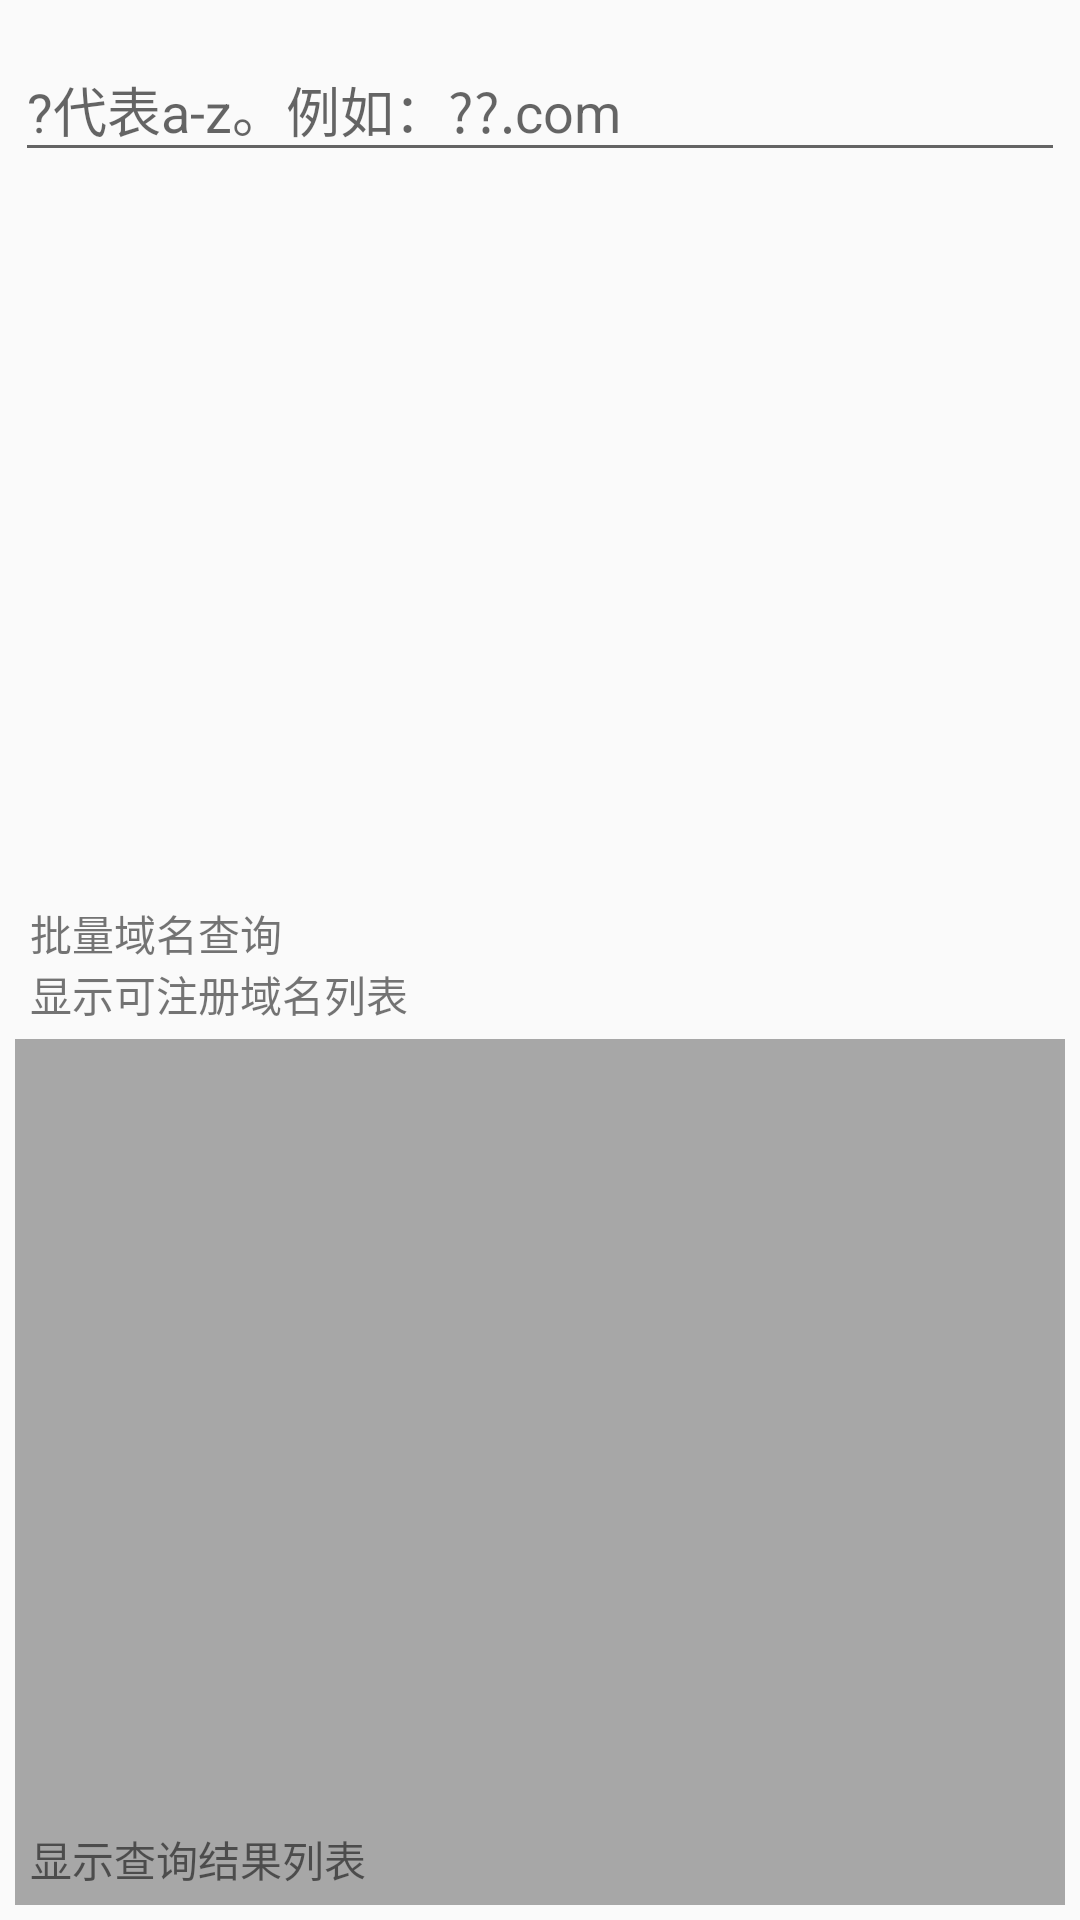

Produce the Android XML layout that renders to this screen, including the resource entries it uses.
<!-- AndroidManifest.xml: application theme AppTheme -->
<!-- res/layout/activity_mult.xml -->
<?xml version="1.0" encoding="utf-8"?>
<LinearLayout xmlns:android="http://schemas.android.com/apk/res/android"
    xmlns:tools="http://schemas.android.com/tools"
    android:id="@+id/container"
    android:layout_width="match_parent"
    android:layout_height="match_parent"
    android:orientation="vertical"
    android:padding="5dp"
    tools:context="com.lizheblogs.domainsearch.main.once.SearchFragment">

    <RelativeLayout
        android:layout_width="match_parent"
        android:layout_height="wrap_content">

        <RelativeLayout
            android:layout_width="match_parent"
            android:layout_height="wrap_content">

            <android.support.design.widget.TextInputLayout
                android:layout_width="match_parent"
                android:layout_height="wrap_content">

                <android.support.design.widget.TextInputEditText
                    android:id="@+id/domainACTV"
                    android:layout_width="match_parent"
                    android:layout_height="wrap_content"
                    android:digits="\?.1234567890qwertyuiopasdfghjklzxcvbnmQWERTYUIOPASDFGHJKLZXCVBNM"
                    android:hint="@string/prompt_domain_mult"
                    android:imeOptions="actionSearch"
                    android:inputType="textUri"
                    android:selectAllOnFocus="true"
                    android:singleLine="true" />

            </android.support.design.widget.TextInputLayout>

            <ProgressBar
                android:id="@+id/ingPB"
                android:layout_width="match_parent"
                android:layout_height="wrap_content"
                android:background="#aaaaaaaa"
                android:visibility="gone" />

        </RelativeLayout>

    </RelativeLayout>

    <LinearLayout
        android:layout_width="match_parent"
        android:layout_height="match_parent"
        android:orientation="vertical"
        android:weightSum="2">

        <RelativeLayout
            android:layout_width="match_parent"
            android:layout_height="match_parent"
            android:layout_weight="1">

            <TextView
                android:layout_width="match_parent"
                android:layout_height="match_parent"
                android:gravity="bottom"
                android:padding="5dp"
                android:text="@string/multiple_instruction" />

            <ListView
                android:id="@+id/resultsLV"
                android:layout_width="match_parent"
                android:layout_height="wrap_content"
                android:background="@android:color/white" />
        </RelativeLayout>

        <RelativeLayout
            android:layout_width="match_parent"
            android:layout_height="match_parent"
            android:layout_weight="1"
            android:background="#a7a7a7">

            <TextView
                android:layout_width="match_parent"
                android:layout_height="match_parent"
                android:gravity="bottom"
                android:padding="5dp"
                android:text="@string/multiple_instruction2" />

            <ListView
                android:id="@+id/logLV"
                android:layout_width="match_parent"
                android:layout_height="wrap_content"
                android:background="#a7a7a7" />
        </RelativeLayout>


    </LinearLayout>

</LinearLayout>
<!-- resources referenced by this layout -->
<resources>
  <string name="multiple_instruction">批量域名查询 \n显示可注册域名列表</string>
  <string name="multiple_instruction2">显示查询结果列表</string>
  <string name="prompt_domain_mult" formatted="false">\?代表a-z。例如：??.com</string>
  <style name="AppTheme" parent="Theme.AppCompat.Light.DarkActionBar">
          
          <item name="colorPrimary">@color/colorPrimary</item>
          <item name="colorPrimaryDark">@color/colorPrimaryDark</item>
          <item name="colorAccent">@color/colorAccent</item>
      </style>
  <!-- not gathered from this repository: default colours our renderer supplied (Android Studio template values) -->
  <color name="colorPrimary">#FF6200EE</color>
  <color name="colorPrimaryDark">#FF3700B3</color>
  <color name="colorAccent">#FF03DAC5</color>
</resources>
